Image classification data set "pytorch_form" (smil0025/FYP on GitHub). Class labels (2): cotton, poly satin.

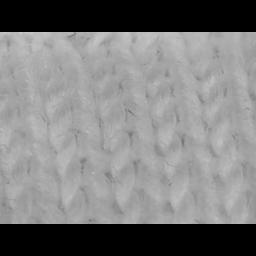
Label: cotton

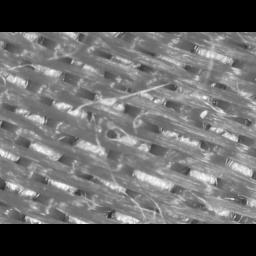
Label: poly satin

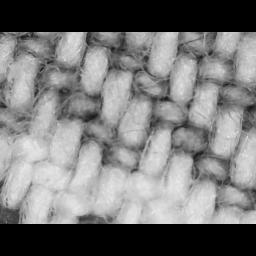
Label: cotton

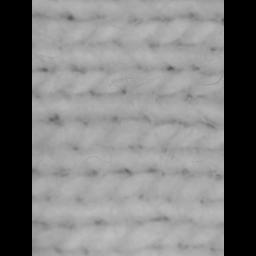
Label: cotton

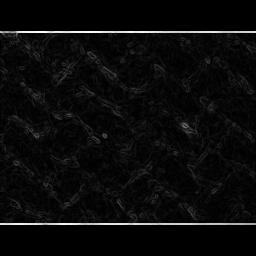
Label: cotton

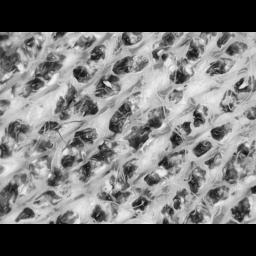
Label: cotton
